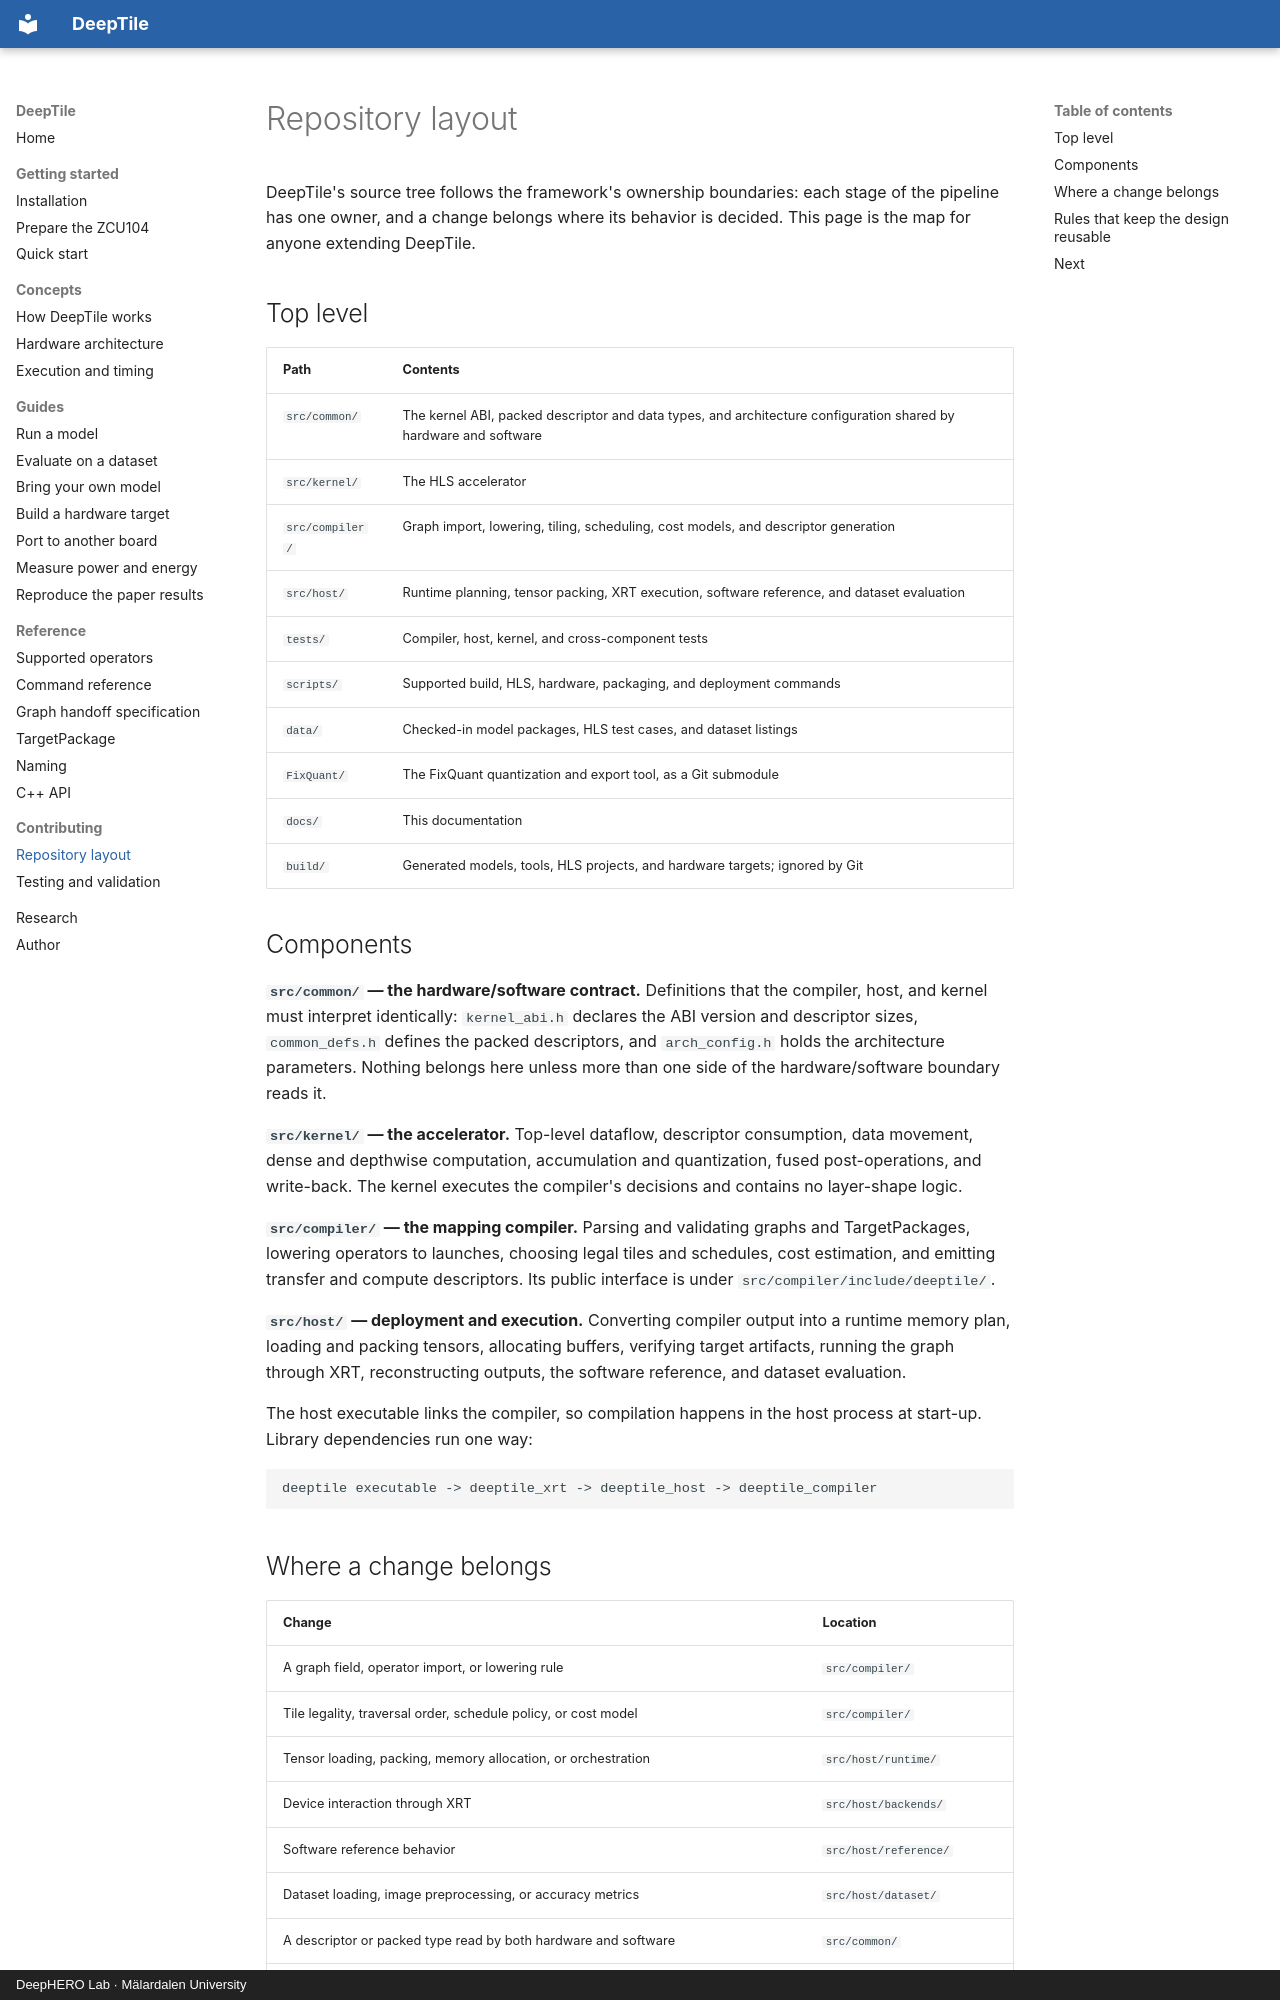

repository: mokweri/DeepTile · page: contributing/repository-layout/index.html · generator: mkdocs · copyright: DeepHERO Lab · Mälardalen University

# Repository layout

DeepTile's source tree follows the framework's ownership boundaries: each stage
of the pipeline has one owner, and a change belongs where its behavior is
decided. This page is the map for anyone extending DeepTile.

## Top level

| Path | Contents |
|---|---|
| `src/common/` | The kernel ABI, packed descriptor and data types, and architecture configuration shared by hardware and software |
| `src/kernel/` | The HLS accelerator |
| `src/compiler/` | Graph import, lowering, tiling, scheduling, cost models, and descriptor generation |
| `src/host/` | Runtime planning, tensor packing, XRT execution, software reference, and dataset evaluation |
| `tests/` | Compiler, host, kernel, and cross-component tests |
| `scripts/` | Supported build, HLS, hardware, packaging, and deployment commands |
| `data/` | Checked-in model packages, HLS test cases, and dataset listings |
| `FixQuant/` | The FixQuant quantization and export tool, as a Git submodule |
| `docs/` | This documentation |
| `build/` | Generated models, tools, HLS projects, and hardware targets; ignored by Git |

## Components

**`src/common/` — the hardware/software contract.** Definitions that the
compiler, host, and kernel must interpret identically: `kernel_abi.h` declares
the ABI version and descriptor sizes, `common_defs.h` defines the packed
descriptors, and `arch_config.h` holds the architecture parameters. Nothing
belongs here unless more than one side of the hardware/software boundary reads
it.

**`src/kernel/` — the accelerator.** Top-level dataflow, descriptor
consumption, data movement, dense and depthwise computation, accumulation and
quantization, fused post-operations, and write-back. The kernel executes the
compiler's decisions and contains no layer-shape logic.

**`src/compiler/` — the mapping compiler.** Parsing and validating graphs and
TargetPackages, lowering operators to launches, choosing legal tiles and
schedules, cost estimation, and emitting transfer and compute descriptors. Its
public interface is under `src/compiler/include/deeptile/`.

**`src/host/` — deployment and execution.** Converting compiler output into a
runtime memory plan, loading and packing tensors, allocating buffers,
verifying target artifacts, running the graph through XRT, reconstructing
outputs, the software reference, and dataset evaluation.

The host executable links the compiler, so compilation happens in the host
process at start-up. Library dependencies run one way:

```text
deeptile executable -> deeptile_xrt -> deeptile_host -> deeptile_compiler
```
